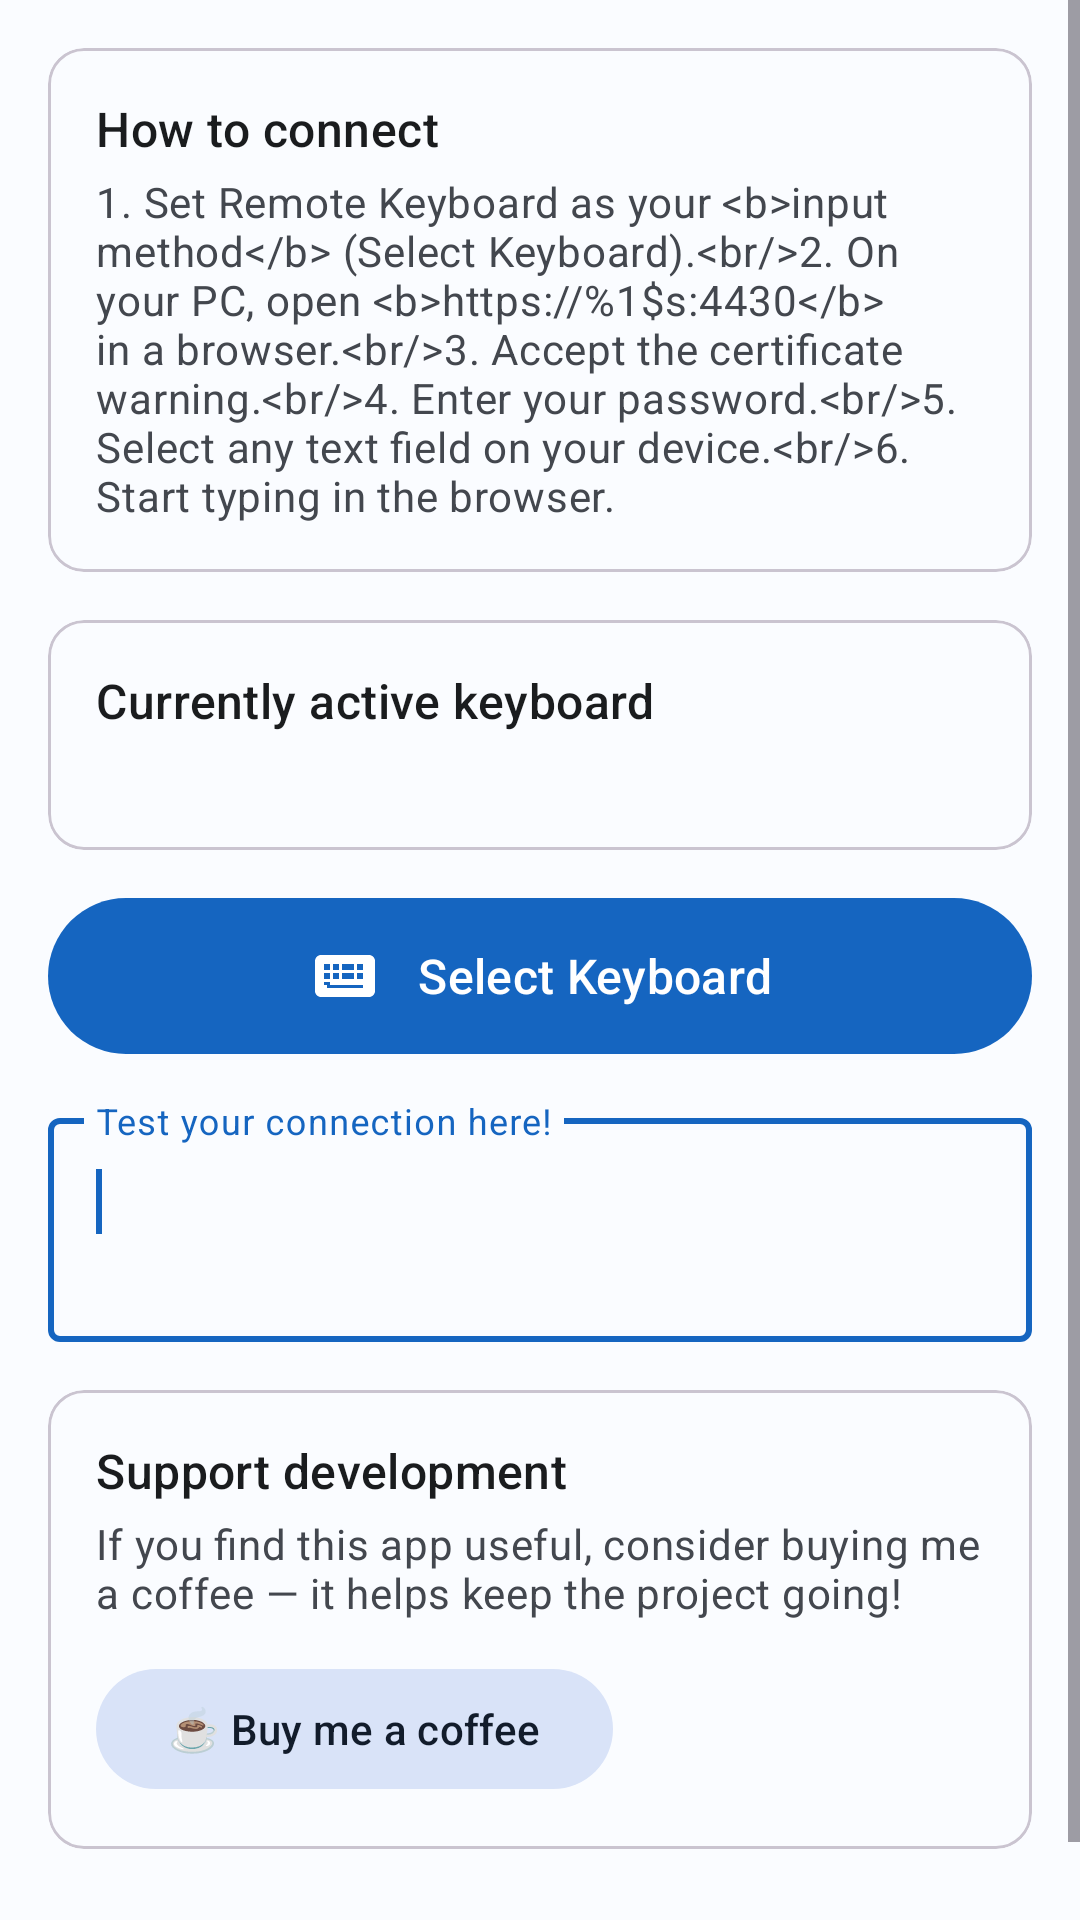

Layout XML and referenced resources for this Android screen:
<!-- AndroidManifest.xml: application theme AppTheme -->
<!-- res/layout/activity_main.xml -->
<ScrollView xmlns:android="http://schemas.android.com/apk/res/android"
    xmlns:app="http://schemas.android.com/apk/res-auto"
    xmlns:tools="http://schemas.android.com/tools"
    android:layout_width="match_parent"
    android:layout_height="match_parent"
    android:background="?android:attr/colorBackground"
    tools:context=".MainActivity">

    <LinearLayout
        android:layout_width="match_parent"
        android:layout_height="wrap_content"
        android:orientation="vertical"
        android:padding="16dp">

        <com.google.android.material.card.MaterialCardView
            android:layout_width="match_parent"
            android:layout_height="wrap_content"
            android:layout_marginBottom="16dp"
            app:cardCornerRadius="12dp"
            app:cardElevation="0dp"
            app:strokeColor="?attr/colorOutlineVariant"
            app:strokeWidth="1dp">

            <LinearLayout
                android:layout_width="match_parent"
                android:layout_height="wrap_content"
                android:orientation="vertical"
                android:padding="16dp">

                <TextView
                    android:layout_width="match_parent"
                    android:layout_height="wrap_content"
                    android:layout_marginBottom="4dp"
                    android:text="@string/card_how_to_connect"
                    android:textAppearance="?attr/textAppearanceTitleMedium"
                    android:textColor="?attr/colorOnSurface" />

                <TextView
                    android:id="@+id/quickinstructions"
                    android:layout_width="match_parent"
                    android:layout_height="wrap_content"
                    android:text="@string/app_quickinstuctions"
                    android:textAppearance="?attr/textAppearanceBodyMedium"
                    android:textColor="?attr/colorOnSurfaceVariant" />

            </LinearLayout>
        </com.google.android.material.card.MaterialCardView>

        <com.google.android.material.card.MaterialCardView
            android:id="@+id/card_active_ime"
            android:layout_width="match_parent"
            android:layout_height="wrap_content"
            android:layout_marginBottom="12dp"
            app:cardCornerRadius="12dp"
            app:cardElevation="0dp"
            app:strokeColor="?attr/colorOutlineVariant"
            app:strokeWidth="1dp">

            <LinearLayout
                android:layout_width="match_parent"
                android:layout_height="wrap_content"
                android:orientation="vertical"
                android:padding="16dp">

                <TextView
                    android:layout_width="match_parent"
                    android:layout_height="wrap_content"
                    android:layout_marginBottom="4dp"
                    android:text="@string/card_active_ime"
                    android:textAppearance="?attr/textAppearanceTitleMedium"
                    android:textColor="?attr/colorOnSurface" />

                <TextView
                    android:id="@+id/tv_active_ime"
                    android:layout_width="match_parent"
                    android:layout_height="wrap_content"
                    android:textAppearance="?attr/textAppearanceBodyMedium"
                    android:textColor="?attr/colorOnSurfaceVariant"
                    tools:text="Selected: Gboard" />

            </LinearLayout>
        </com.google.android.material.card.MaterialCardView>

        <com.google.android.material.button.MaterialButton
            android:id="@+id/btn_select_keyboard"
            android:layout_width="match_parent"
            android:layout_height="wrap_content"
            android:layout_marginBottom="12dp"
            android:paddingTop="14dp"
            android:paddingBottom="14dp"
            android:text="@string/mi_select"
            android:textSize="16sp"
            app:icon="@drawable/ic_menu_keyboard"
            app:iconGravity="textStart"
            app:iconSize="24dp"
            app:iconPadding="12dp"
            style="@style/Widget.Material3.Button" />

        <com.google.android.material.textfield.TextInputLayout
            android:layout_width="match_parent"
            android:layout_height="wrap_content"
            android:hint="@string/testtext"
            style="@style/Widget.Material3.TextInputLayout.OutlinedBox">

            <com.google.android.material.textfield.TextInputEditText
                android:id="@+id/typetest"
                android:layout_width="match_parent"
                android:layout_height="wrap_content"
                android:inputType="textMultiLine"
                android:minLines="2"
                android:gravity="top">

                <requestFocus />
            </com.google.android.material.textfield.TextInputEditText>

        </com.google.android.material.textfield.TextInputLayout>

        <com.google.android.material.card.MaterialCardView
            android:layout_width="match_parent"
            android:layout_height="wrap_content"
            android:layout_marginTop="16dp"
            app:cardCornerRadius="12dp"
            app:cardElevation="0dp"
            app:strokeColor="?attr/colorOutlineVariant"
            app:strokeWidth="1dp">

            <LinearLayout
                android:layout_width="match_parent"
                android:layout_height="wrap_content"
                android:orientation="vertical"
                android:padding="16dp">

                <TextView
                    android:layout_width="match_parent"
                    android:layout_height="wrap_content"
                    android:layout_marginBottom="4dp"
                    android:text="@string/card_support_title"
                    android:textAppearance="?attr/textAppearanceTitleMedium"
                    android:textColor="?attr/colorOnSurface" />

                <TextView
                    android:layout_width="match_parent"
                    android:layout_height="wrap_content"
                    android:layout_marginBottom="12dp"
                    android:text="@string/card_support_message"
                    android:textAppearance="?attr/textAppearanceBodyMedium"
                    android:textColor="?attr/colorOnSurfaceVariant" />

                <com.google.android.material.button.MaterialButton
                    android:id="@+id/btn_buy_coffee"
                    android:layout_width="wrap_content"
                    android:layout_height="wrap_content"
                    android:text="@string/btn_buy_coffee"
                    style="@style/Widget.Material3.Button.TonalButton" />

            </LinearLayout>
        </com.google.android.material.card.MaterialCardView>

        <TextView
            android:id="@+id/tv_version"
            android:layout_width="match_parent"
            android:layout_height="wrap_content"
            android:layout_marginTop="20dp"
            android:gravity="center"
            android:textAppearance="?attr/textAppearanceLabelSmall"
            android:textColor="?attr/colorOnSurfaceVariant"
            tools:text="Version 1.0 · build abc1234" />

    </LinearLayout>
</ScrollView>
<!-- resources referenced by this layout -->
<resources>
  <!-- drawable ic_menu_keyboard (drawable) -->
  <?xml version="1.0" encoding="utf-8"?>
  <vector xmlns:android="http://schemas.android.com/apk/res/android"
      android:width="24dp"
      android:height="24dp"
      android:viewportWidth="24"
      android:viewportHeight="24">
      <path
          android:fillColor="@android:color/black"
          android:pathData="M20,5H4C2.9,5,2.01,5.9,2.01,7L2,17c0,1.1,0.9,2,2,2h16c1.1,0,2-0.9,2-2V7C22,5.9,21.1,5,20,5zM11,8h2v2h-2V8zM11,11h2v2h-2V11zM8,8h2v2H8V8zM8,11h2v2H8V11zM7,14v1H5v-1H7zM5,11h2v2H5V11zM5,8h2v2H5V8zM18,16H6v-1h12V16zM18,13h-2v-2h2V13zM18,10h-2V8h2V10zM15,13h-2v-2h2V13zM15,10h-2V8h2V10z" />
  </vector>
  <string name="app_quickinstuctions">1. Set Remote Keyboard as your &lt;b&gt;input method&lt;/b&gt; (Select Keyboard).&lt;br/&gt;2. On your PC, open &lt;b&gt;https://%1$s:4430&lt;/b&gt; in a browser.&lt;br/&gt;3. Accept the certificate warning.&lt;br/&gt;4. Enter your password.&lt;br/&gt;5. Select any text field on your device.&lt;br/&gt;6. Start typing in the browser.</string>
  <string name="btn_buy_coffee">☕ Buy me a coffee</string>
  <string name="card_active_ime">Currently active keyboard</string>
  <string name="card_how_to_connect">How to connect</string>
  <string name="card_support_message">If you find this app useful, consider buying me a coffee — it helps keep the project going!</string>
  <string name="card_support_title">Support development</string>
  <string name="mi_select">Select Keyboard</string>
  <string name="testtext">Test your connection here!</string>
  <style name="AppBaseTheme" parent="Theme.Material3.Light" />
  <color name="md_theme_light_primary">#1565C0</color>
  <color name="md_theme_light_onPrimary">#FFFFFF</color>
  <color name="md_theme_light_primaryContainer">#D6E4FF</color>
  <color name="md_theme_light_onPrimaryContainer">#001848</color>
  <color name="md_theme_light_secondary">#555F71</color>
  <color name="md_theme_light_onSecondary">#FFFFFF</color>
  <color name="md_theme_light_secondaryContainer">#D9E3F8</color>
  <color name="md_theme_light_onSecondaryContainer">#121C2B</color>
  <color name="md_theme_light_tertiary">#6E5676</color>
  <color name="md_theme_light_onTertiary">#FFFFFF</color>
  <color name="md_theme_light_tertiaryContainer">#F5D9FF</color>
  <color name="md_theme_light_onTertiaryContainer">#27133D</color>
  <color name="md_theme_light_error">#BA1A1A</color>
  <color name="md_theme_light_errorContainer">#FFDAD6</color>
  <color name="md_theme_light_onError">#FFFFFF</color>
  <color name="md_theme_light_onErrorContainer">#410002</color>
  <color name="md_theme_light_background">#FAFCFF</color>
  <color name="md_theme_light_onBackground">#1A1C1E</color>
  <color name="md_theme_light_surface">#FAFCFF</color>
  <color name="md_theme_light_onSurface">#1A1C1E</color>
  <color name="md_theme_light_surfaceVariant">#DFE2EB</color>
  <color name="md_theme_light_onSurfaceVariant">#43474E</color>
  <color name="md_theme_light_outline">#73777F</color>
  <color name="md_theme_light_inverseOnSurface">#F1F0F4</color>
  <color name="md_theme_light_inverseSurface">#2F3033</color>
  <color name="md_theme_light_inversePrimary">#AABCF5</color>
</resources>
